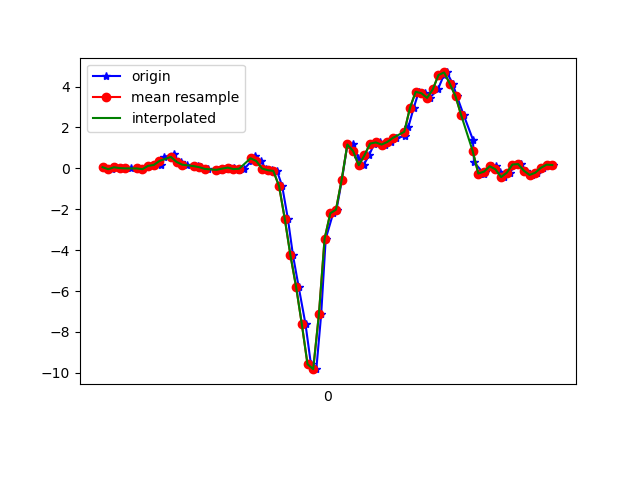

The data file committed next to this chart (first rows):
1617819120742, 514764363507753, 0.05566947, 0.10087051, -0.03411144
1617819120772, 514764382536697, -0.04207, -0.04452, -0.03655
1617819120785, 514764401565625, 0.052, 0.4808, -0.08909
1617819120806, 514764420619369, 0.005579, 0.2267, -0.05244
1617819120819, 514764439648313, 0.0178, -0.108, -0.1123
1617819120839, 514764458677257, -0.001752, 0.2609, -0.1111
1617819120863, 514764477688185, -0.004195, -0.1203, -0.06588
1617819120881, 514764496713337, -0.04085, 0.09965, -0.1648
1617819120903, 514764515763289, 0.1229, 0.3281, -0.1404
1617819120926, 514764534788409, 0.1644, -0.1581, -0.1282
1617819120945, 514764553813529, 0.1656, 0.1583, -0.2455
1617819120955, 514764572810777, 0.5554, 0.2621, -0.2528
1617819120990, 514764591832441, 0.6824, 0.1143, -0.2809
1617819120993, 514764610878905, 0.4381, 0.3269, -0.3408
1617819121017, 514764629900569, 0.3135, 0.09965, -0.2785
1617819121036, 514764648922201, 0.1791, -5.330797E-4, -0.2858
1617819121060, 514764667976729, 0.09599, 0.234, -0.298
1617819121075, 514764686998809, 0.1241, -0.06895, -0.1832
1617819121087, 514764706020889, 0.05445, -0.1142, -0.1221
1617819121109, 514764725067769, -0.02985, -0.06162, -0.1123
1617819121146, 514764744089849, -0.07872, -0.08483, -0.07321
1617819121156, 514764763136761, -0.07017, -0.108, -0.03655
1617819121167, 514764782143417, -0.01397, -0.1105, -0.008455
1617819121188, 514764801164857, 0.0349, -0.0885, 0.01109
1617819121202, 514764820211129, 0.0068, -0.07872, 0.00254
1617819121219, 514764839232505, -0.08116, -0.07262, -0.02556
1617819121238, 514764858278713, -0.01763, -0.01886, -0.07199
1617819121264, 514764877292601, 0.3697, 0.1314, -0.1746
1617819121276, 514764896313785, 0.614, 0.2682, -0.309
1617819121295, 514764915359737, 0.3574, 0.2035, -0.32
1617819121314, 514764934380857, -0.009082, 0.05078, -0.1929
1617819121334, 514764953426809, -0.08849, -0.06895, -0.006012
1617819121353, 514764972430713, -0.1288, -0.3267, 0.3287
1617819121371, 514764991567842, -0.8667, -1.005, 1.09
1617819121391, 514765010613218, -2.456, -2.033, 2.078
1617819121409, 514765029633762, -4.253, -3.088, 2.718
1617819121429, 514765048679138, -5.8, -3.916, 2.968
1617819121453, 514765067699746, -7.618, -4.85, 2.864
1617819121472, 514765086711458, -9.574, -5.803, 2.166
1617819121491, 514765105756578, -9.82, -6.992, 1.03
1617819121508, 514765124776866, -7.143, -7.177, 0.2017
1617819121524, 514765143797282, -3.443, -6.537, -0.4935
1617819121550, 514765162842402, -2.198, -6.132, -0.6596
1617819121562, 514765181843874, -2.02, -5.465, -0.7965
1617819121581, 514765200888482, -0.5564, -4.511, -0.6987
1617819121600, 514765219908386, 1.166, -3.497, -0.6095
1617819121621, 514765238928162, 1.191, -2.495, -0.7268
1617819121638, 514765257972834, 0.5053, -1.533, -0.7085
1617819121657, 514765276990626, 0.1546, -0.7238, -0.5656
1617819121676, 514765296010466, 0.6372, 0.06666, -0.5338
1617819121695, 514765315055010, 1.211, 0.7545, -0.3725
1617819121714, 514765334074914, 1.268, 1.309, -0.1697
1617819121733, 514765353119394, 1.161, 1.783, -0.07443
1617819121752, 514765372139170, 1.287, 2.139, -0.06099
1617819121772, 514765391159586, 1.489, 2.381, -0.07565
1617819121801, 514765410204194, 1.571, 2.607, -0.1086
1617819121814, 514765429224098, 2.006, 2.861, -0.2039
1617819121833, 514765448243746, 2.959, 3.103, -0.3469
1617819121851, 514765467288354, 3.743, 3.321, -0.5753
1617819121871, 514765486299170, 3.674, 3.53, -0.8026
1617819121889, 514765505343522, 3.445, 3.671, -1.059
... 23 more rows
